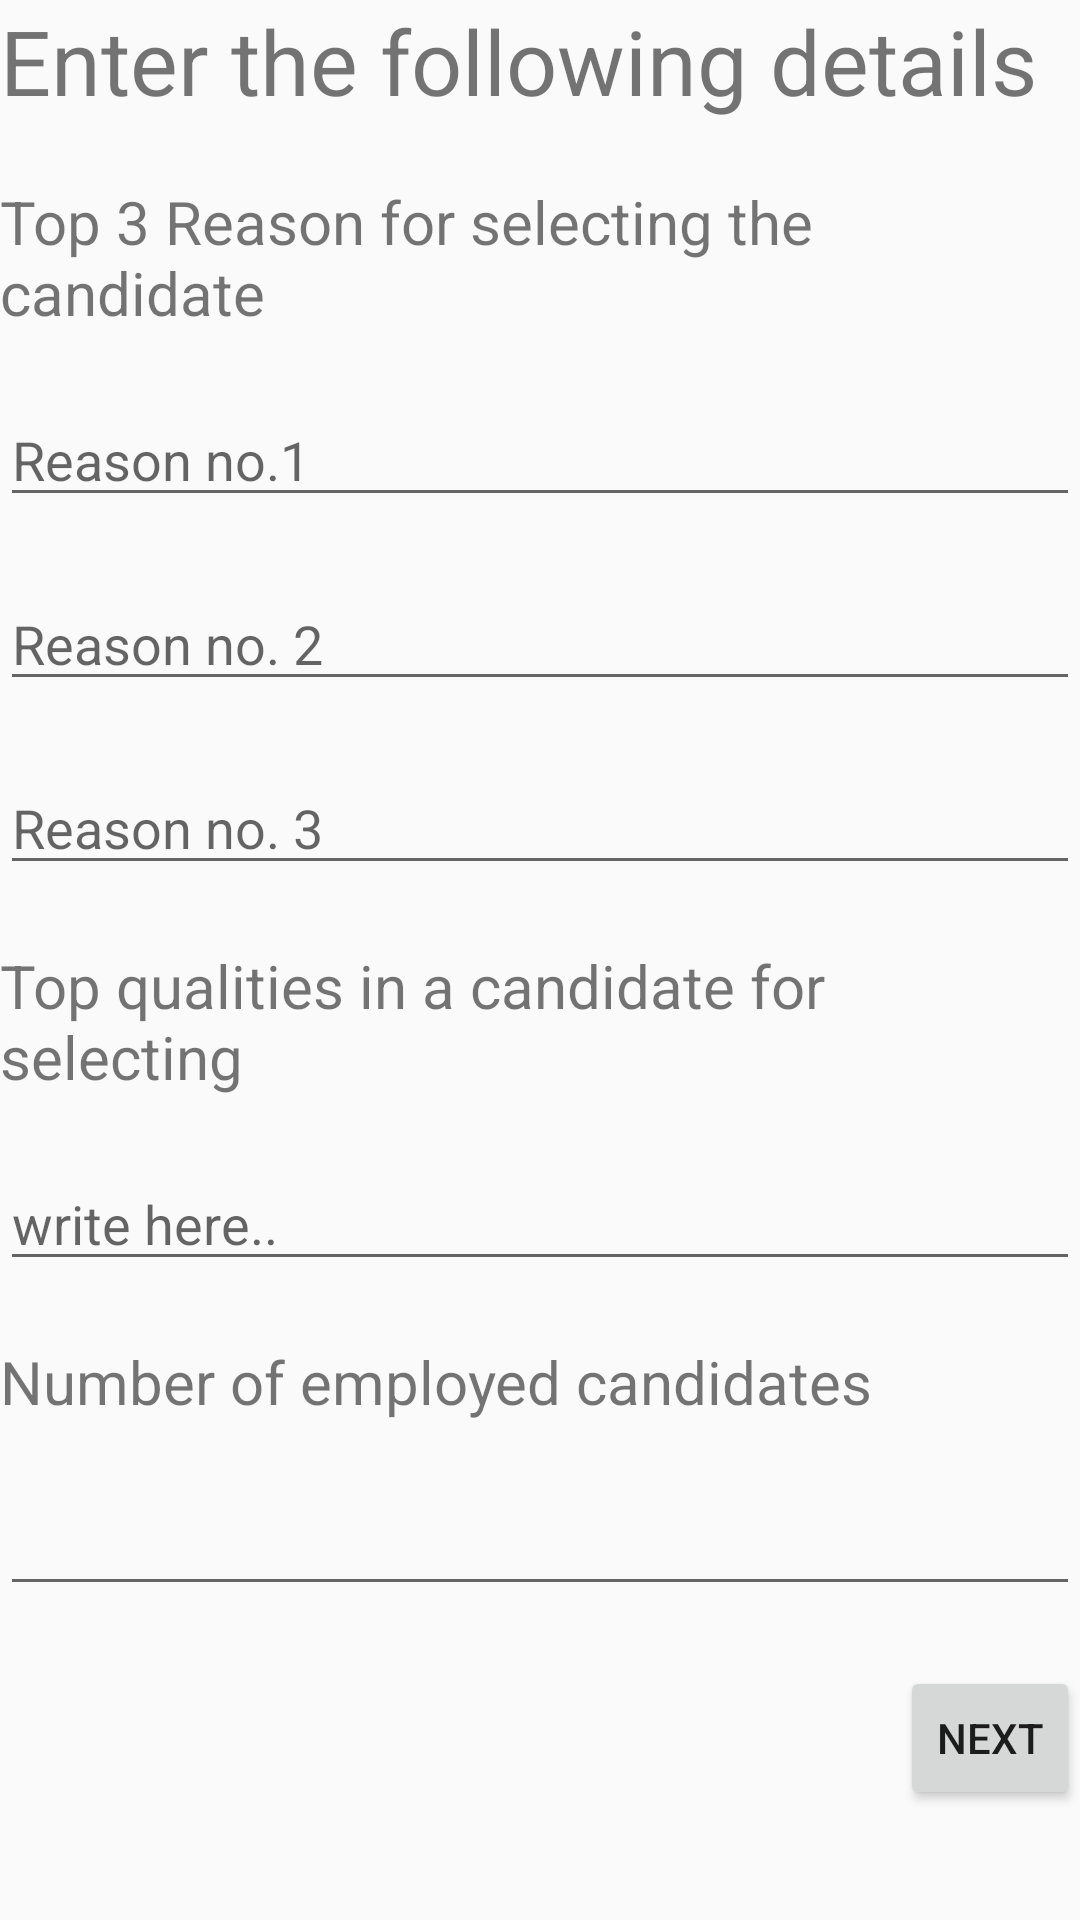

Reconstruct the res/layout file that produces this screen, plus the resources it refers to.
<!-- AndroidManifest.xml: application theme AppTheme -->
<!-- res/layout/activity_employerhome.xml -->
<?xml version="1.0" encoding="utf-8"?>
<LinearLayout xmlns:android="http://schemas.android.com/apk/res/android"
    xmlns:app="http://schemas.android.com/apk/res-auto"
    xmlns:tools="http://schemas.android.com/tools"
    android:layout_width="match_parent"
    android:layout_height="match_parent"
    tools:context=".employerhome"
    android:orientation="vertical">
    <ScrollView
        android:layout_width="match_parent"
        android:layout_height="match_parent"
>
        <LinearLayout
            android:layout_width="match_parent"
            android:layout_height="match_parent"
            android:orientation="vertical">

    <TextView
        android:id="@+id/textView14"
        android:layout_width="match_parent"
        android:layout_height="wrap_content"
        android:text="@string/enter_the_following_details"
        android:textSize="30sp"/>

    <TextView
        android:id="@+id/textView15"
        android:layout_width="match_parent"
        android:layout_height="wrap_content"
        android:text="@string/top_3_reason_for_selecting_the_candidate"
        android:textSize="20sp"
        android:layout_marginTop="20dp"/>

    <EditText
        android:id="@+id/editText24"
        android:layout_width="match_parent"
        android:layout_height="wrap_content"
        android:ems="10"
        android:inputType="textPersonName"
        android:hint="@string/reason_no_1"
        android:layout_marginTop="20dp"/>

    <EditText
        android:id="@+id/editText25"
        android:layout_width="match_parent"
        android:layout_height="wrap_content"
        android:ems="10"
        android:inputType="textPersonName"
        android:hint="@string/reason_no_2"
        android:layout_marginTop="20dp"/>

    <EditText
        android:id="@+id/editText26"
        android:layout_width="match_parent"
        android:layout_height="wrap_content"
        android:ems="10"
        android:inputType="textPersonName"
        android:hint="@string/reason_no_3"
        android:layout_marginTop="20dp"/>

    <TextView
        android:id="@+id/textView16"
        android:layout_width="match_parent"
        android:layout_height="wrap_content"
        android:text="@string/top_qualities_in_a_candidate_for_selecting"
        android:textSize="20sp"
        android:layout_marginTop="20dp"/>

    <EditText
        android:id="@+id/editText28"
        android:layout_width="match_parent"
        android:layout_height="wrap_content"
        android:ems="10"
        android:inputType="textPersonName"
        android:hint="@string/write_here"
        android:layout_marginTop="20dp"
        />

    <TextView
        android:id="@+id/textView17"
        android:layout_width="match_parent"
        android:layout_height="wrap_content"
        android:text="@string/number_of_employed_candidates"
        android:textSize="20sp"

        android:layout_marginTop="20dp"/>

    <EditText
        android:id="@+id/editText29"
        android:layout_width="match_parent"
        android:layout_height="wrap_content"
        android:ems="10"
        android:inputType="phone"
      android:layout_marginTop="20dp" />

    <Button
        android:id="@+id/button13"
        android:layout_width="wrap_content"
        android:layout_height="wrap_content"
        android:text="@string/Next"
        android:layout_marginLeft="300dp"
        android:layout_marginTop="20dp"/>
        </LinearLayout>
    </ScrollView>
</LinearLayout>
<!-- resources referenced by this layout -->
<resources>
  <string name="Next">Next</string>
  <string name="enter_the_following_details">Enter the following details</string>
  <string name="number_of_employed_candidates">Number of employed candidates</string>
  <string name="reason_no_1">Reason no.1</string>
  <string name="reason_no_2">Reason no. 2</string>
  <string name="reason_no_3">Reason no. 3</string>
  <string name="top_3_reason_for_selecting_the_candidate">Top 3 Reason for selecting the candidate</string>
  <string name="top_qualities_in_a_candidate_for_selecting">Top qualities in a candidate for selecting</string>
  <string name="write_here">write here..</string>
  <style name="AppTheme" parent="Theme.AppCompat.Light.NoActionBar">
          
          <item name="colorPrimary">@color/colorPrimary</item>
          <item name="colorPrimaryDark">@color/colorPrimaryDark</item>
          <item name="colorAccent">@color/colorAccent</item>
      </style>
  <color name="colorPrimary">#6200EE</color>
  <color name="colorPrimaryDark">#3700B3</color>
  <color name="colorAccent">#03DAC5</color>
</resources>
